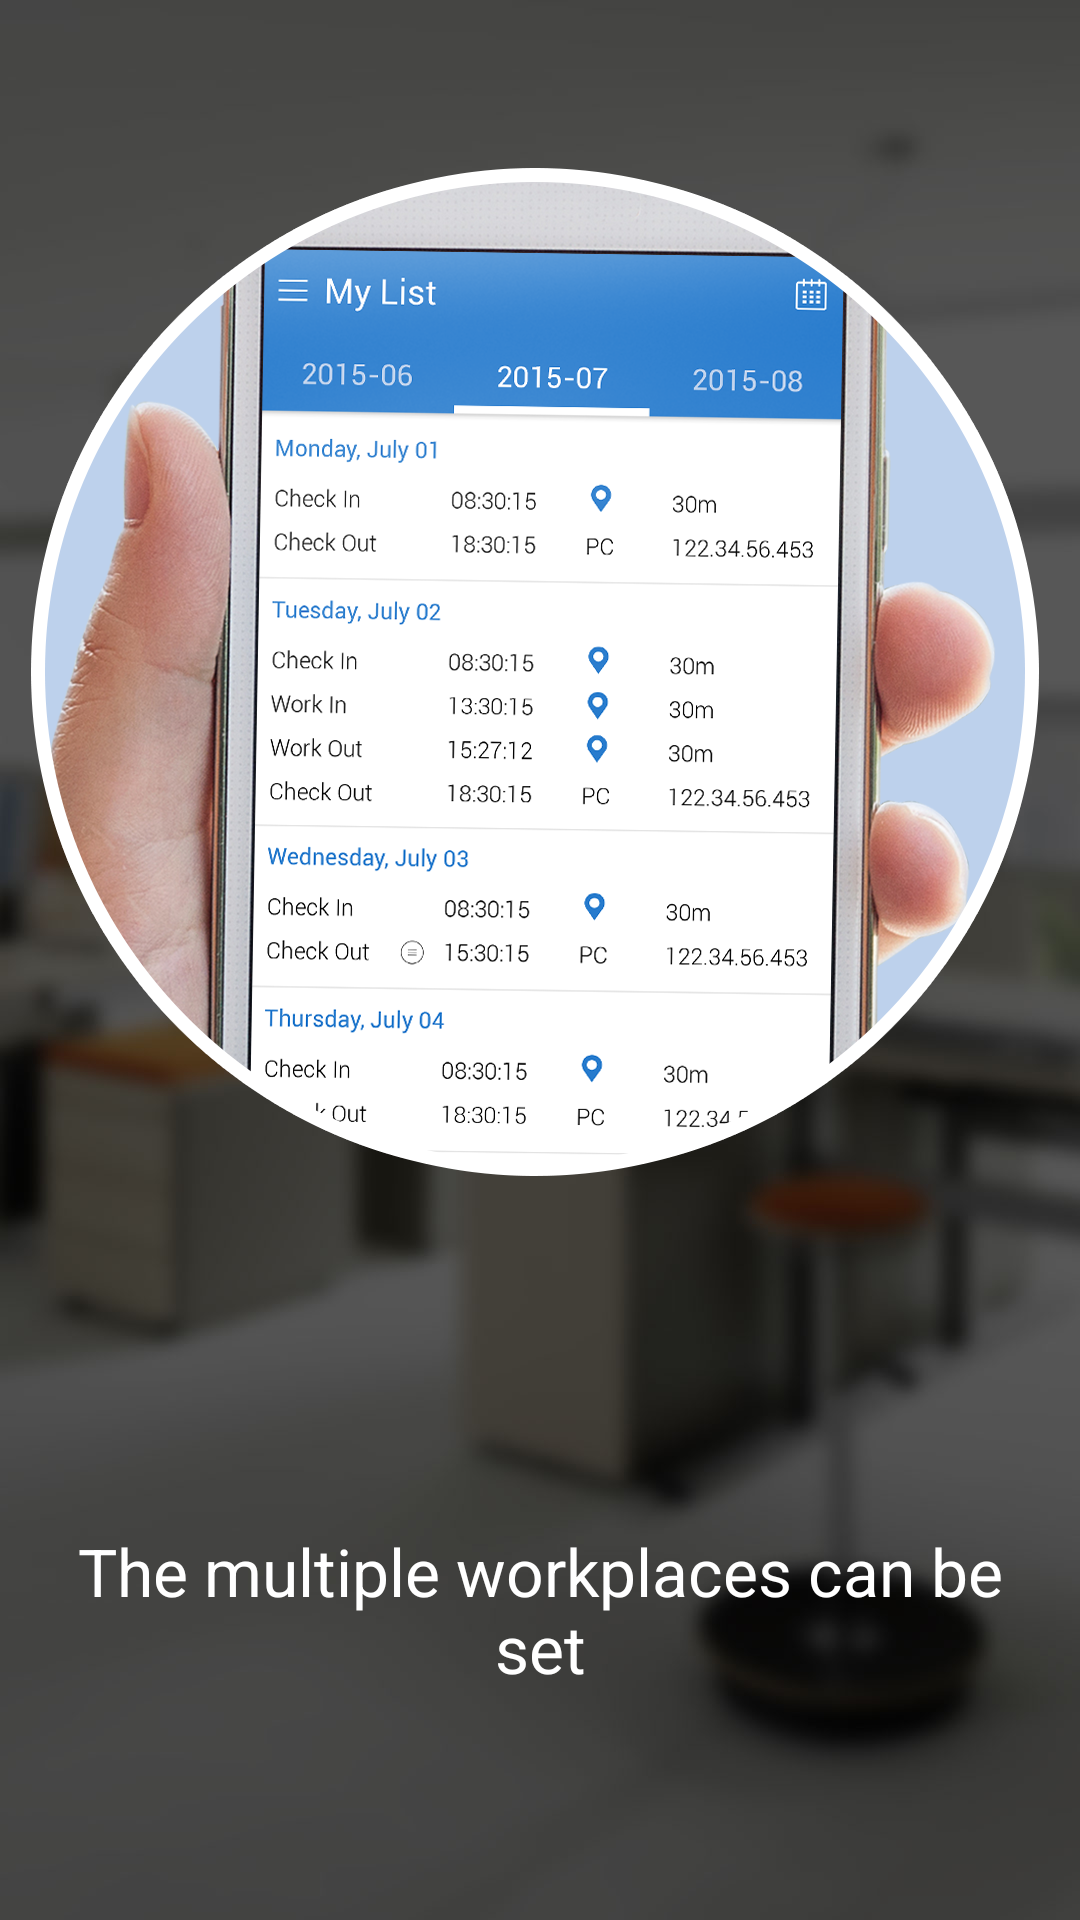

This screen was rendered from an Android layout file. Write that file and the resources it references.
<!-- AndroidManifest.xml: application theme AppTheme -->
<!-- res/layout/fragment_intro3.xml -->
<RelativeLayout xmlns:android="http://schemas.android.com/apk/res/android"
    xmlns:tools="http://schemas.android.com/tools"
    android:layout_width="match_parent"
    android:layout_height="match_parent"
    android:background="@drawable/slider_intro_03_bg"
    tools:context="timecard.dazone.com.dazonetimecard.fragments.IntroFragment">

    <RelativeLayout
        android:layout_width="match_parent"
        android:layout_height="match_parent"
        android:layout_above="@+id/tv">

        <ImageView
            android:layout_centerInParent="true"
            android:layout_width="wrap_content"
            android:layout_height="wrap_content"
            android:adjustViewBounds="true"
            android:src="@drawable/slider_intro_03_h" />
    </RelativeLayout>

    <TextView
        android:padding="@dimen/padding_block"
        android:layout_centerHorizontal="true"
        android:id="@+id/tv"
        android:layout_width="wrap_content"
        android:layout_height="wrap_content"
        android:layout_alignParentBottom="true"
        android:layout_marginBottom="@dimen/intro_bottom_bar_height"
        android:layout_marginTop="30dp"
        android:gravity="center_horizontal"
        android:text="@string/intro3_text1"
        android:textColor="@color/white"
        android:textSize="22sp" />
</RelativeLayout>
<!-- resources referenced by this layout -->
<resources>
  <color name="white">#FFFFFF</color>
  <dimen name="intro_bottom_bar_height">60dp</dimen>
  <dimen name="padding_block">16dp</dimen>
  <!-- drawable slider_intro_03_bg: jpg bitmap (drawable, 10365 bytes) -->
  <!-- drawable slider_intro_03_h: png bitmap (drawable, 57998 bytes) -->
  <string name="intro3_text1">The multiple workplaces can be set</string>
  <style name="AppTheme" parent="Theme.AppCompat.Light.NoActionBar">
          <item name="colorPrimary">@color/myColor_Primary</item>
          <item name="colorPrimaryDark">@color/myColor_PrimaryDark</item>
          <item name="colorAccent">@color/myColor_PrimaryDark</item>
          <item name="android:windowContentOverlay">@null</item>
  
      </style>
  <color name="myColor_Primary">#52AFE7</color>
  <color name="myColor_PrimaryDark">#4391bf</color>
</resources>
